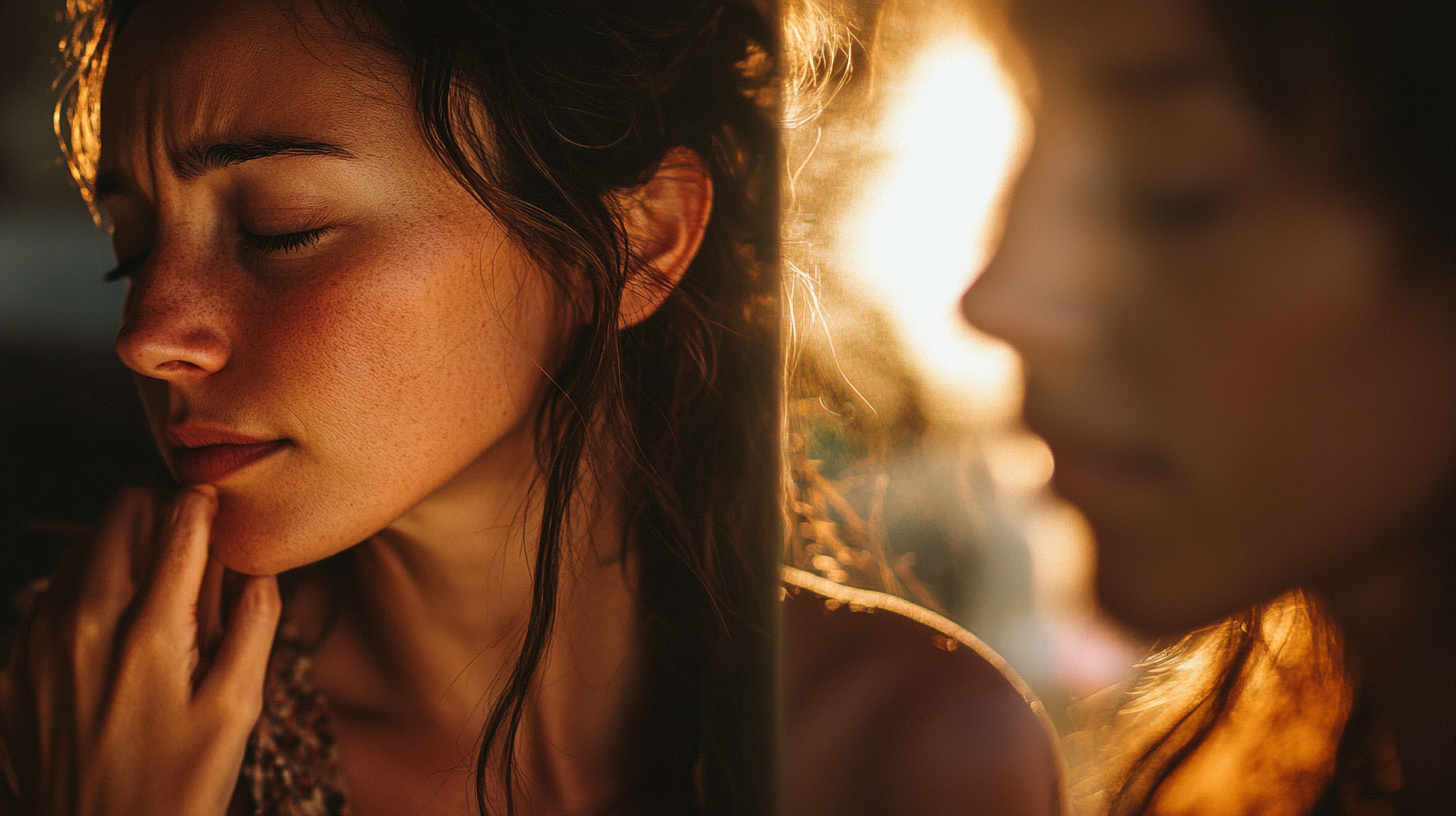
Generation parameters embedded in this image by Midjourney (PNG 'Description' text chunk):
Triptych composition with warm light throughout: left shows mother treating herself kindly (gentle hand on cheek with soft smile), center shows connection with other mothers sharing knowing smiles, right shows mindful awareness bringing peace, cohesive hopeful story, documentary photography, shot on Canon 5D Mark IV, 50mm lens, golden connecting light --ar 16:9 --raw --stylize 75 --v 6.1 Job ID: bab39762-5b0f-4d80-b6ca-e08f9803e0a3